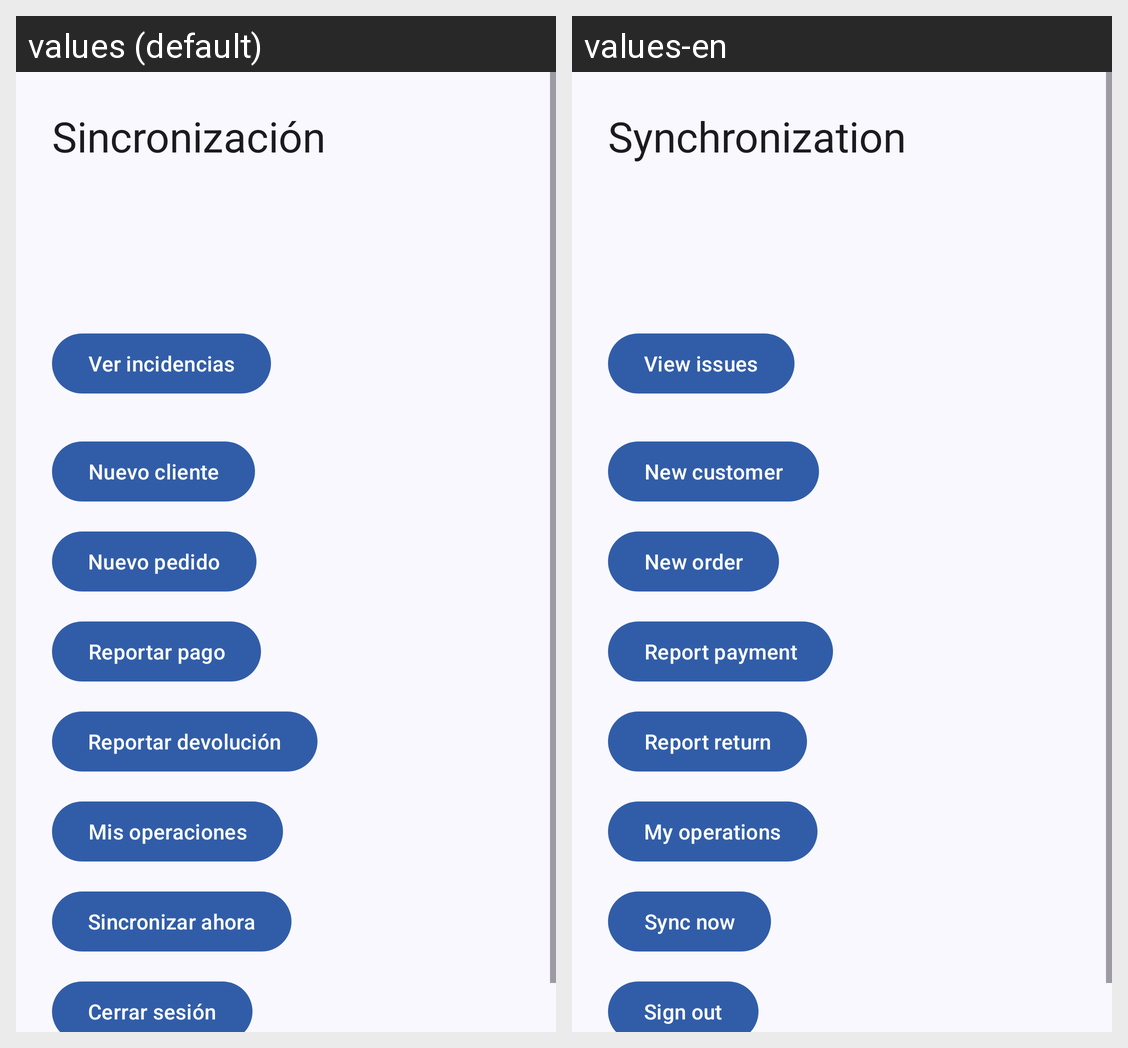

Translations of the strings shown on this Android screen, per locale in the grid:
Android screen res/layout/activity_main.xml rendered under 2 locales, left to right: values (default), values-en. Device: Nexus 5 (rendered at 1080×1920; each locale shown at half size, 540×960, under a caption strip naming it); theme Theme.CatalogDigital.
Strings drawn on this screen, with the default value and each locale's value (text and hints the layout hard-codes, and strings that could not be matched under every locale, appear in the picture but are not listed):

sync_title
  values: Sincronización
  values-en: Synchronization

sync_issues_action
  values: Ver incidencias
  values-en: View issues

customer_create_title
  values: Nuevo cliente
  values-en: New customer

order_create_title
  values: Nuevo pedido
  values-en: New order

payment_create_title
  values: Reportar pago
  values-en: Report payment

return_create_title
  values: Reportar devolución
  values-en: Report return

business_documents_title
  values: Mis operaciones
  values-en: My operations

sync_now
  values: Sincronizar ahora
  values-en: Sync now

logout_action
  values: Cerrar sesión
  values-en: Sign out
